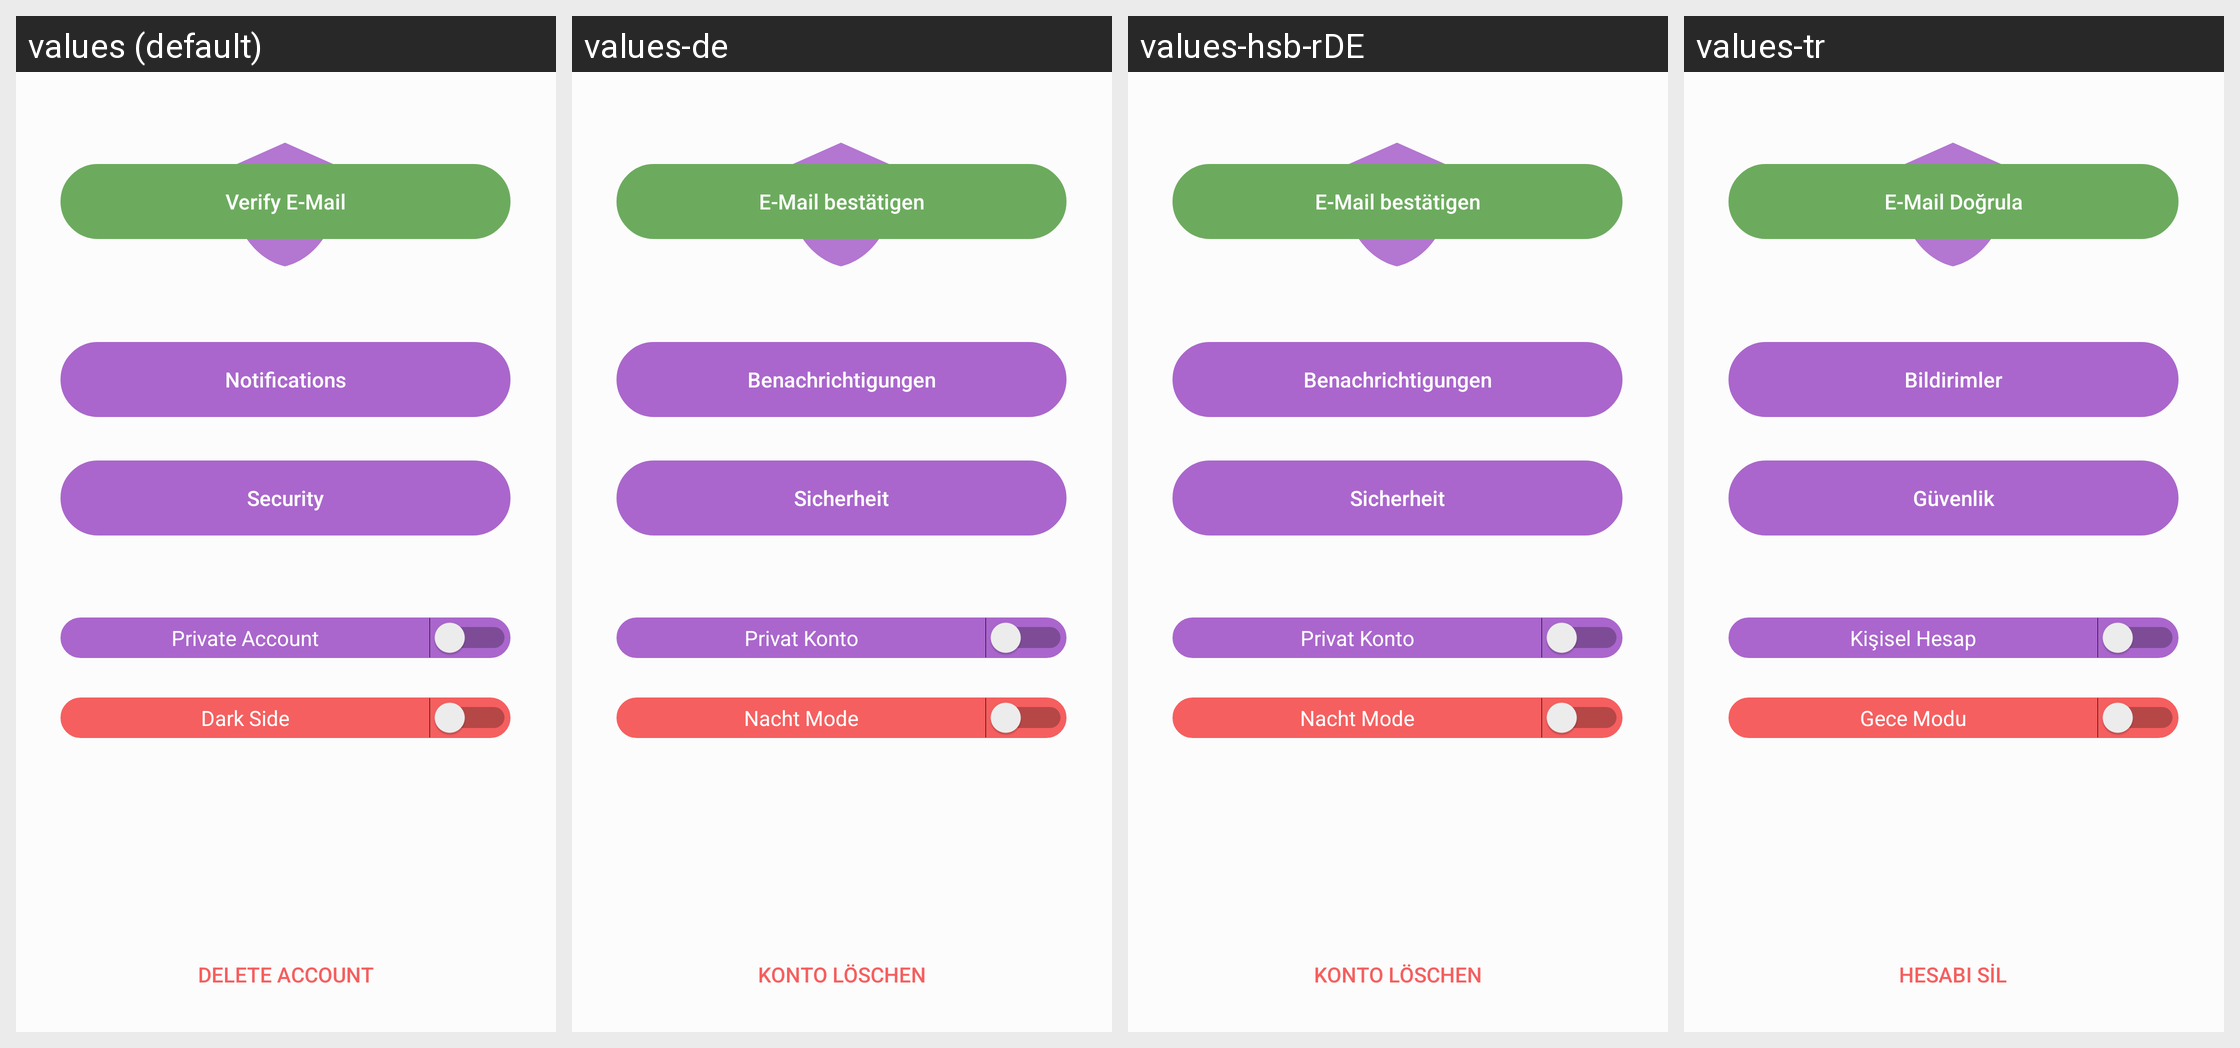

Here is an Android app screen in its default locale and in the app's own translations. Write out the translated-string differences for the strings that appear on this screen.
Android screen res/layout/activity_settings.xml rendered under 4 locales, left to right: values (default), values-de, values-hsb-rDE, values-tr. Device: Nexus 5 (rendered at 1080×1920; each locale shown at half size, 540×960, under a caption strip naming it); theme AppTheme.
Strings drawn on this screen, with the default value and each locale's value (text and hints the layout hard-codes, and strings that could not be matched under every locale, appear in the picture but are not listed):

Dark_Side
  values: Dark Side
  values-de: Nacht Mode
  values-hsb-rDE: Nacht Mode
  values-tr: Gece Modu

Private_Account_Settings
  values: Private Account
  values-de: Privat Konto
  values-hsb-rDE: Privat Konto
  values-tr: Kişisel Hesap

Delete_Account
  values: Delete Account
  values-de: Konto Löschen
  values-hsb-rDE: Konto Löschen
  values-tr: Hesabı Sil

Verify_E_Mail
  values: Verify E-Mail
  values-de: E-Mail bestätigen
  values-hsb-rDE: E-Mail bestätigen
  values-tr: E-Mail Doğrula

Security
  values: Security
  values-de: Sicherheit
  values-hsb-rDE: Sicherheit
  values-tr: Güvenlik

Notifications
  values: Notifications
  values-de: Benachrichtigungen
  values-hsb-rDE: Benachrichtigungen
  values-tr: Bildirimler
